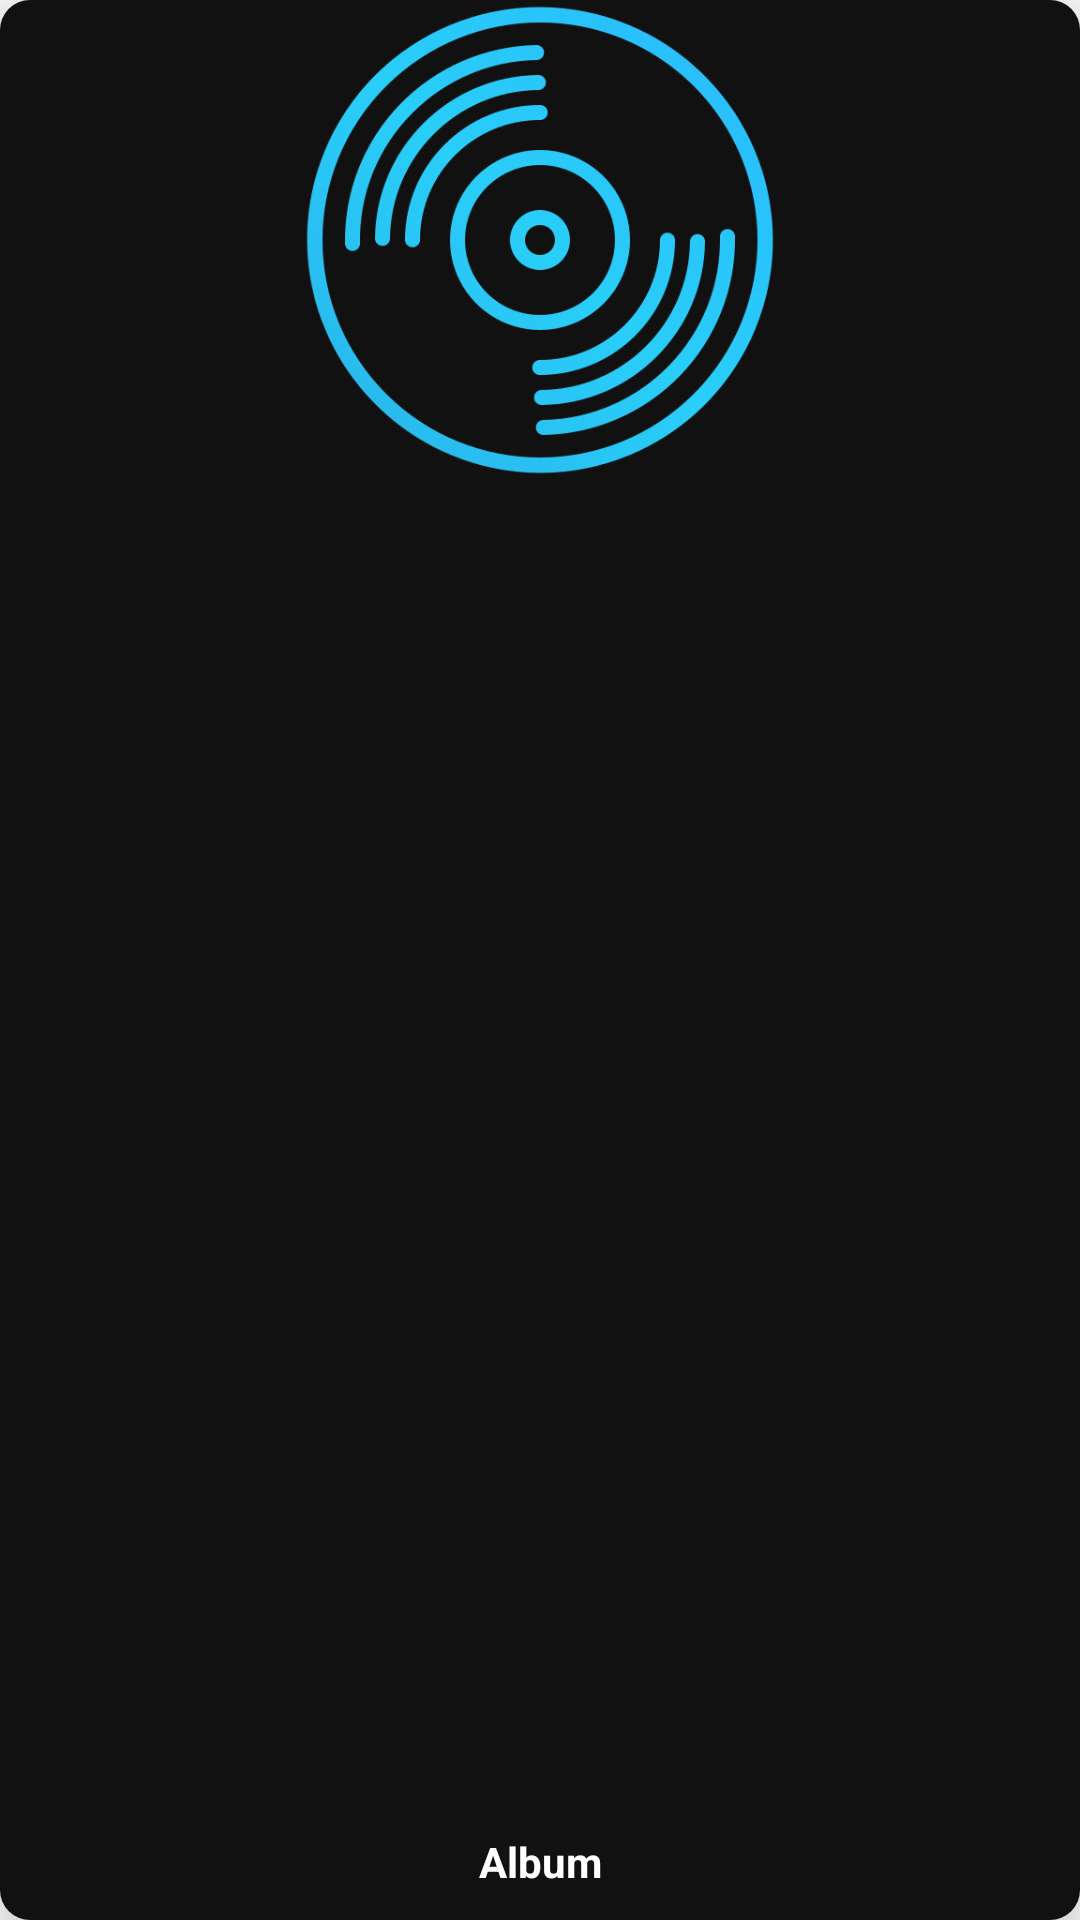

This screen was rendered from an Android layout file. Write that file and the resources it references.
<!-- AndroidManifest.xml: application theme Theme.SPY -->
<!-- res/layout/album_item.xml -->
<?xml version="1.0" encoding="utf-8"?>
<androidx.cardview.widget.CardView
    xmlns:android="http://schemas.android.com/apk/res/android"
    xmlns:app="http://schemas.android.com/apk/res-auto"
    xmlns:tools="http://schemas.android.com/tools"
    android:layout_width="160dp"
    android:id="@+id/album_item"
    android:layout_height="200dp"
    app:cardCornerRadius="10dp"
    app:cardElevation="15dp"
    android:layout_margin="10dp">

    <RelativeLayout
        android:layout_width="match_parent"
        android:layout_height="match_parent"
        android:background="#111111"
        android:id="@+id/relative_layout">
        <ImageView
            android:layout_width="match_parent"
            android:layout_height="160dp"
            android:id="@+id/album_image"
            android:src="@drawable/vinyl_icon"
            android:contentDescription="TODO"
            tools:ignore="ContentDescription,HardcodedText" />
         <TextView
             android:layout_width="140dp"
             android:layout_height="wrap_content"
             android:id="@+id/album_name"
             android:layout_alignParentBottom="true"
             android:text="Album"
             android:textColor="#ffff"
             android:singleLine="true"
             android:gravity="center_horizontal"
             android:layout_centerHorizontal="true"
             android:layout_marginBottom="10dp"
             android:layout_marginTop="10dp"
             android:textStyle="bold"
             tools:ignore="HardcodedText" />

    </RelativeLayout>


</androidx.cardview.widget.CardView>
<!-- resources referenced by this layout -->
<resources>
  <!-- drawable vinyl_icon: png bitmap (drawable, 53966 bytes) -->
  <style name="Theme.SPY" parent="Theme.MaterialComponents.DayNight.DarkActionBar">
          
          <item name="colorPrimary"> #000000</item>
          <item name="colorPrimaryVariant"> #000000</item>
          <item name="colorOnPrimary">@color/white</item>
          
          <item name="colorSecondary">#FFFFFF</item>
          <item name="colorSecondaryVariant">@color/teal_700</item>
          <item name="colorOnSecondary">@color/black</item>
          
          <item name="android:statusBarColor" tools:targetApi="l">?attr/colorPrimaryVariant</item>
          <item name="android:windowActionBar">false</item>
          <item name="android:windowNoTitle">true</item>ere. --&gt;
      </style>
  <color name="white">#FFFFFFFF</color>
  <color name="teal_700">#FF018786</color>
  <color name="black">#FF000000</color>
</resources>
